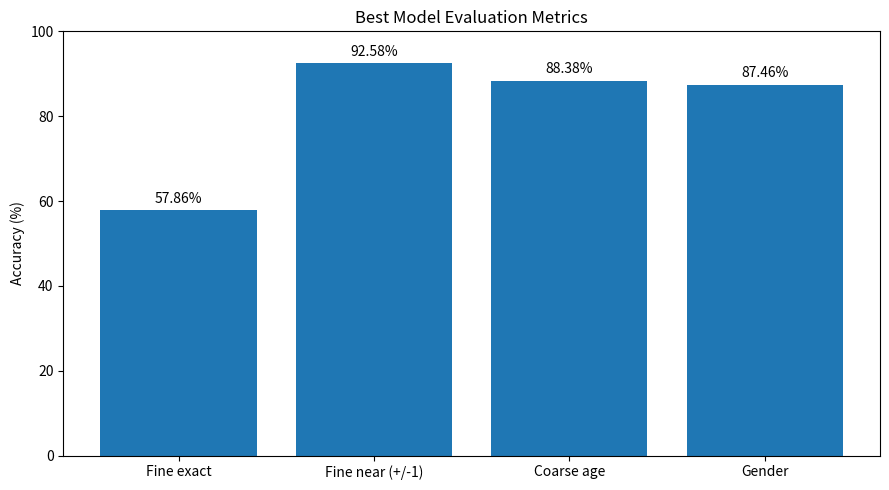
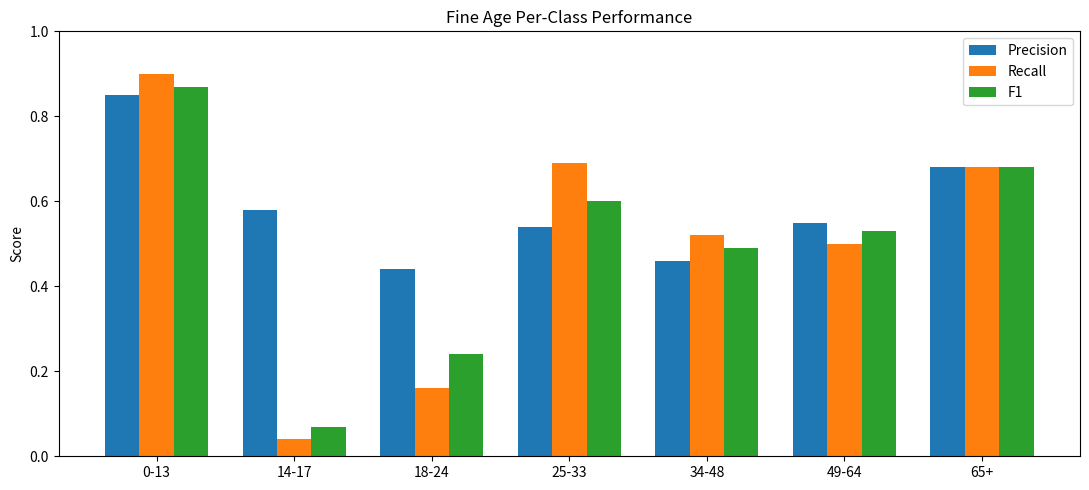
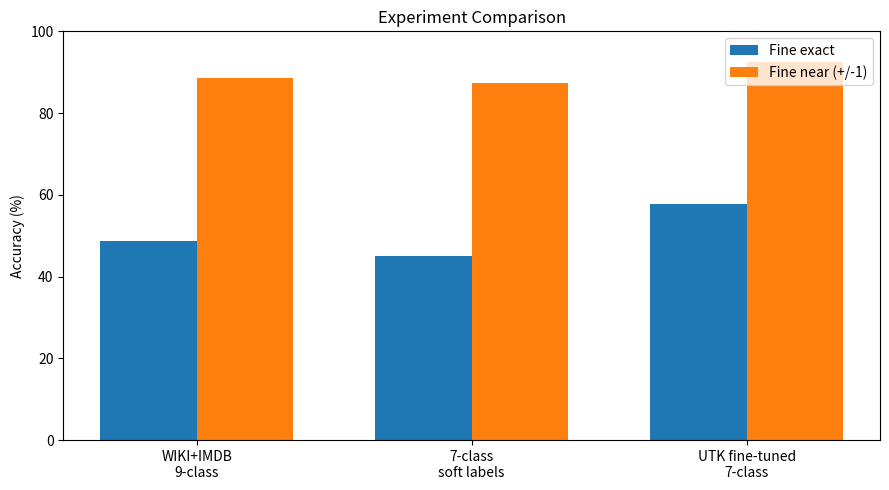

Generate these figures, in order, with matplotlib:
import os
import pandas as pd
import matplotlib.pyplot as plt
import numpy as np


OUTPUT_DIR = "docs/results"
os.makedirs(OUTPUT_DIR, exist_ok=True)


def plot_main_metrics():
    metrics = {
        "Fine exact": 57.86,
        "Fine near (+/-1)": 92.58,
        "Coarse age": 88.38,
        "Gender": 87.46,
    }

    names = list(metrics.keys())
    values = list(metrics.values())

    plt.figure(figsize=(9, 5))
    bars = plt.bar(names, values)

    plt.ylim(0, 100)
    plt.ylabel("Accuracy (%)")
    plt.title("Best Model Evaluation Metrics")

    for bar, value in zip(bars, values):
        plt.text(
            bar.get_x() + bar.get_width() / 2,
            value + 1,
            f"{value:.2f}%",
            ha="center",
            va="bottom"
        )

    plt.tight_layout()
    plt.savefig(os.path.join(OUTPUT_DIR, "best_model_metrics.png"), dpi=200)
    plt.close()


def plot_fine_age_per_class():
    labels = [
        "0-13",
        "14-17",
        "18-24",
        "25-33",
        "34-48",
        "49-64",
        "65+",
    ]

    precision = [0.85, 0.58, 0.44, 0.54, 0.46, 0.55, 0.68]
    recall = [0.90, 0.04, 0.16, 0.69, 0.52, 0.50, 0.68]
    f1 = [0.87, 0.07, 0.24, 0.60, 0.49, 0.53, 0.68]

    x = np.arange(len(labels))
    width = 0.25

    plt.figure(figsize=(11, 5))

    plt.bar(x - width, precision, width, label="Precision")
    plt.bar(x, recall, width, label="Recall")
    plt.bar(x + width, f1, width, label="F1")

    plt.xticks(x, labels)
    plt.ylim(0, 1)
    plt.ylabel("Score")
    plt.title("Fine Age Per-Class Performance")
    plt.legend()

    plt.tight_layout()
    plt.savefig(os.path.join(OUTPUT_DIR, "fine_age_per_class_scores.png"), dpi=200)
    plt.close()


def plot_experiment_comparison():
    experiments = [
        "WIKI+IMDB\n9-class",
        "7-class\nsoft labels",
        "UTK fine-tuned\n7-class",
    ]

    fine_exact = [48.65, 44.99, 57.86]
    fine_near = [88.62, 87.31, 92.58]

    x = np.arange(len(experiments))
    width = 0.35

    plt.figure(figsize=(9, 5))

    plt.bar(x - width / 2, fine_exact, width, label="Fine exact")
    plt.bar(x + width / 2, fine_near, width, label="Fine near (+/-1)")

    plt.xticks(x, experiments)
    plt.ylim(0, 100)
    plt.ylabel("Accuracy (%)")
    plt.title("Experiment Comparison")
    plt.legend()

    plt.tight_layout()
    plt.savefig(os.path.join(OUTPUT_DIR, "experiment_comparison.png"), dpi=200)
    plt.close()


def save_summary_csv():
    df = pd.DataFrame([
        {
            "model": "Hierarchical EfficientNet + UTK fine-tune",
            "fine_exact_accuracy": 0.5786,
            "fine_near_accuracy": 0.9258,
            "coarse_accuracy": 0.8838,
            "gender_accuracy": 0.8746,
        }
    ])

    df.to_csv(os.path.join(OUTPUT_DIR, "summary_metrics.csv"), index=False)


def main():
    plot_main_metrics()
    plot_fine_age_per_class()
    plot_experiment_comparison()
    save_summary_csv()

    print(f"Saved plots and summary to {OUTPUT_DIR}")


if __name__ == "__main__":
    main()
